9-way image classification set "Dataset" from GitHub (ahmdfauzrl/Klasifikasi-Jenis-Beras); label vocabulary: IR64 rice medium quality, IR64 rice not feasible, IR64 rice premium quality, Pandan Wangi rice medium quality, Pandan Wangi rice not feasible, Pandan Wangi rice premium quality, Rojolele rice medium quality, Rojolele rice not feasible, Rojolele rice premium quality.

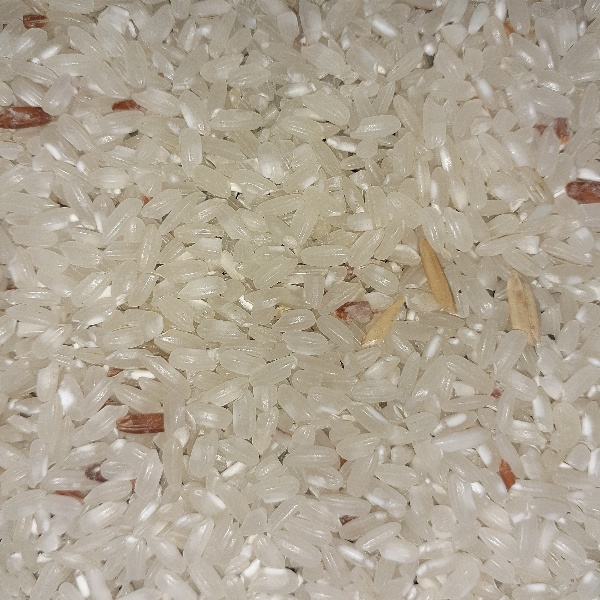
Label: Pandan Wangi rice medium quality

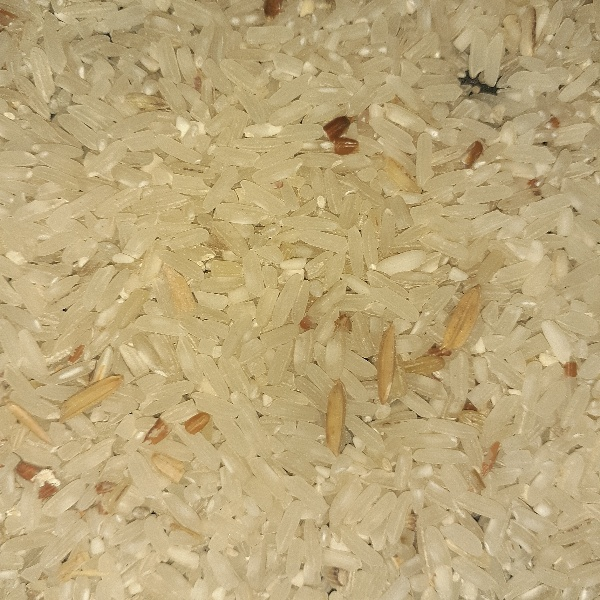
Label: IR64 rice medium quality

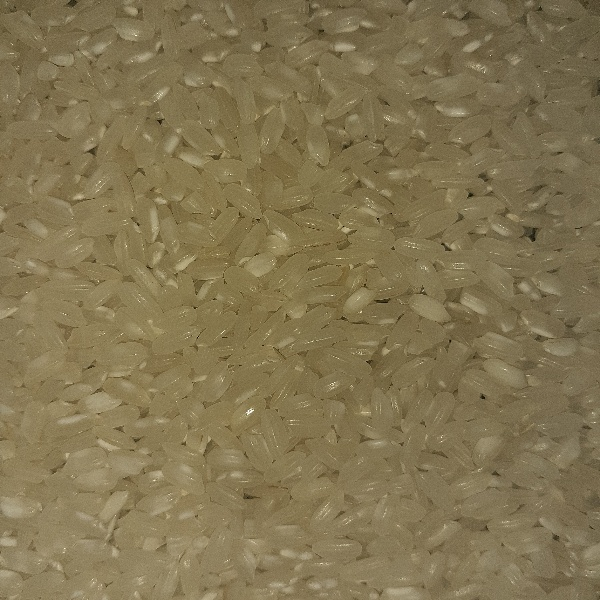
Label: Pandan Wangi rice premium quality

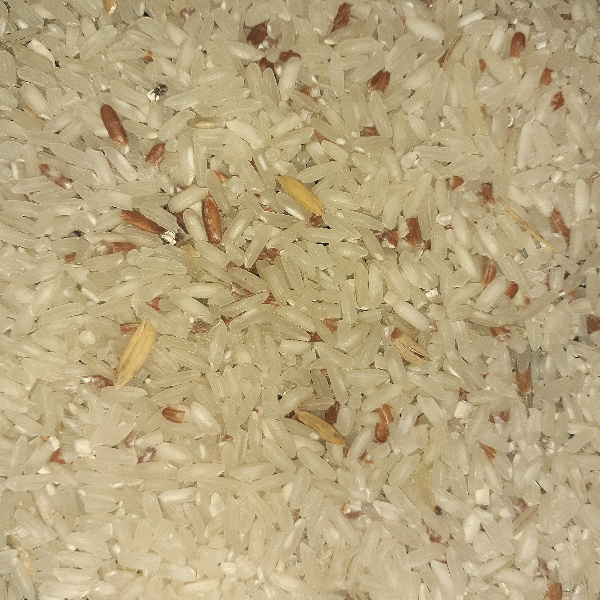
Label: Rojolele rice medium quality

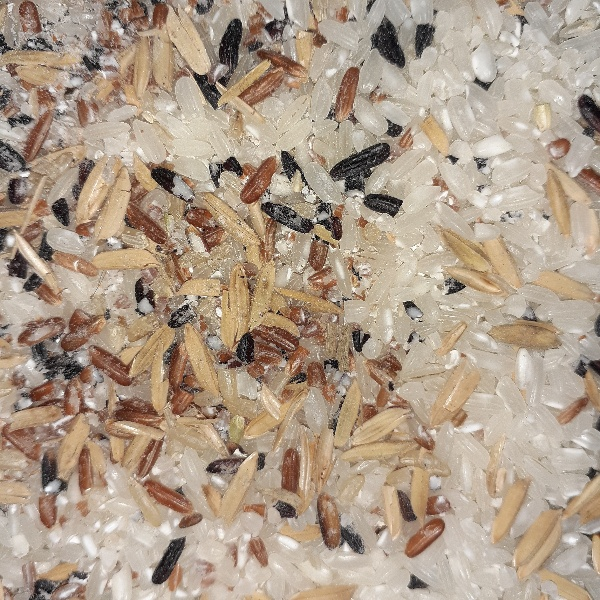
Label: Pandan Wangi rice not feasible

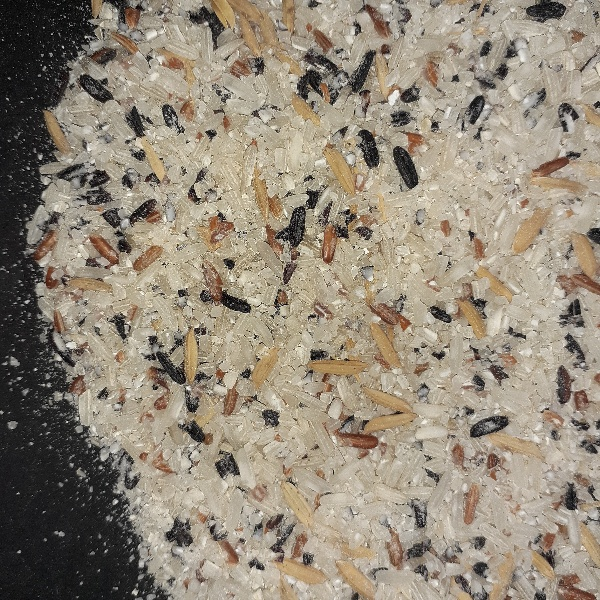
Label: IR64 rice not feasible
